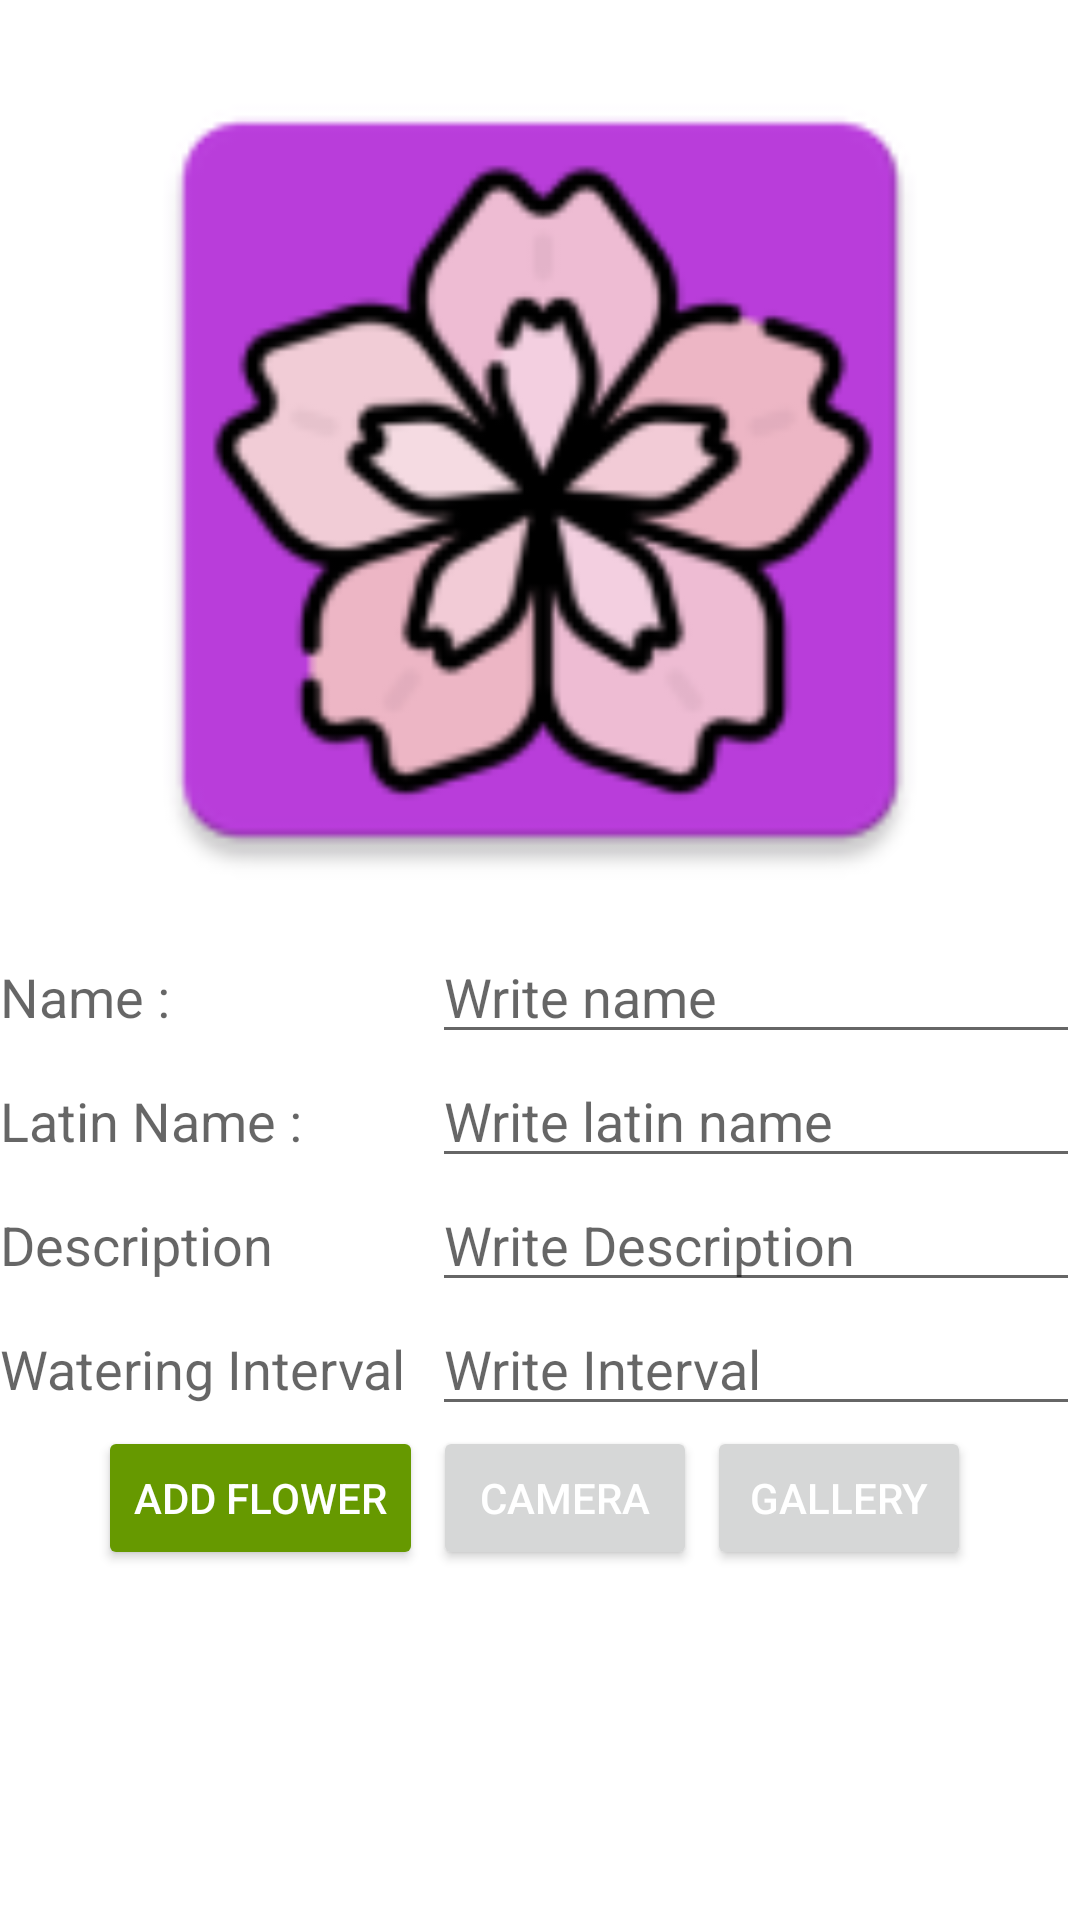

Layout XML and referenced resources for this Android screen:
<!-- AndroidManifest.xml: application theme Theme.Hanakotoba -->
<!-- res/layout/add_new_flower_fragment.xml -->
<LinearLayout xmlns:android="http://schemas.android.com/apk/res/android"
    android:orientation="vertical" android:layout_width="match_parent"
    android:layout_height="wrap_content">

    <ImageView
        android:id="@+id/imageView"
        android:layout_width="match_parent"
        android:layout_height="300dp"
        android:layout_marginTop="10dp"
        android:src="@mipmap/ic_launcher"
        android:contentDescription="Image of flower" />

    <TableLayout
        android:layout_width="fill_parent"
        android:layout_height="wrap_content">

        <TableRow
            android:layout_width="fill_parent"
            android:layout_height="wrap_content">

            <TextView
                android:layout_width="0dp"
                android:layout_weight="2"
                android:layout_height="wrap_content"
                android:textAppearance="?android:attr/textAppearanceMedium"
                android:text="Name :"/>

            <EditText
                android:layout_width="0dp"
                android:layout_weight="3"
                android:hint="Write name"
                android:layout_height="wrap_content"
                android:id="@+id/name"
                android:imeOptions="flagNoExtractUi"/>
        </TableRow>

        <TableRow
            android:layout_width="fill_parent"
            android:layout_height="wrap_content">

            <TextView
                android:layout_width="0dp"
                android:layout_weight="2"
                android:layout_height="wrap_content"
                android:textAppearance="?android:attr/textAppearanceMedium"
                android:text="Latin Name :"/>

            <EditText
                android:layout_width="0dp"
                android:layout_weight="3"
                android:hint="Write latin name"
                android:layout_height="wrap_content"
                android:id="@+id/latinName"
                android:imeOptions="flagNoExtractUi"/>
        </TableRow>

        <TableRow
            android:layout_width="fill_parent"
            android:layout_height="wrap_content">

            <TextView
                android:layout_width="0dp"
                android:layout_weight="2"
                android:layout_height="wrap_content"
                android:textAppearance="?android:attr/textAppearanceMedium"
                android:text="Description"/>

            <EditText
                android:layout_width="0dp"
                android:layout_weight="3"
                android:hint="Write Description"
                android:layout_height="wrap_content"
                android:id="@+id/description"
                android:imeOptions="flagNoExtractUi"/>
        </TableRow>

        <TableRow
            android:layout_width="fill_parent"
            android:layout_height="wrap_content">

            <TextView
                android:layout_width="0dp"
                android:layout_weight="2"
                android:layout_height="wrap_content"
                android:textAppearance="?android:attr/textAppearanceMedium"
                android:text="Watering Interval"/>

            <EditText
                android:layout_width="0dp"
                android:layout_weight="3"
                android:inputType="number"
                android:hint="Write Interval"
                android:layout_height="wrap_content"
                android:id="@+id/wateringInterval"
                android:imeOptions="flagNoExtractUi"/>
        </TableRow>

    </TableLayout>

    <LinearLayout
        android:layout_width="match_parent"
        android:layout_height="wrap_content"
        android:gravity="center"
        android:orientation="horizontal"
        >

    <Button
        android:id="@+id/addFlowerBtn"
        android:layout_width="wrap_content"
        android:layout_height="wrap_content"
        android:layout_gravity="right"
        android:layout_marginEnd="10px"
        android:textColor="@color/white"
        android:backgroundTint="@android:color/holo_green_dark"
        android:text="Add Flower" />

    <Button
        android:id="@+id/takePictureBtn"
        android:layout_width="wrap_content"
        android:layout_height="wrap_content"
        android:layout_gravity="right"
        android:layout_marginEnd="10px"
        android:textColor="@color/white"
        android:text="Camera" />

    <Button
        android:layout_width="wrap_content"
        android:layout_height="wrap_content"
        android:layout_gravity="right"
        android:text="Gallery"
        android:layout_marginEnd="10px"
        android:textColor="@color/white"
        android:id="@+id/choosePictureBtn"/>

    </LinearLayout>

</LinearLayout>
<!-- resources referenced by this layout -->
<resources>
  <!-- mipmap ic_launcher: png bitmap (mipmap-hdpi, 4904 bytes) -->
  <style name="Theme.Hanakotoba" parent="Theme.MaterialComponents.DayNight.DarkActionBar">
          
          <item name="colorPrimary">@color/purple_500</item>
          <item name="colorPrimaryVariant">@color/purple_700</item>
          <item name="colorOnPrimary">@color/white</item>
          
          <item name="colorSecondary">@color/teal_200</item>
          <item name="colorSecondaryVariant">@color/teal_700</item>
          <item name="colorOnSecondary">@color/black</item>
          
          <item name="android:statusBarColor" tools:targetApi="l">?attr/colorPrimaryVariant</item>
          
      </style>
  <!-- not gathered from this repository: default colours our renderer supplied (Android Studio template values) -->
  <color name="purple_500">#FF6200EE</color>
  <color name="purple_700">#FF3700B3</color>
  <color name="teal_200">#FF03DAC5</color>
  <color name="teal_700">#FF018786</color>
  <color name="black">#FF000000</color>
  <color name="white">#FFFFFFFF</color>
</resources>
